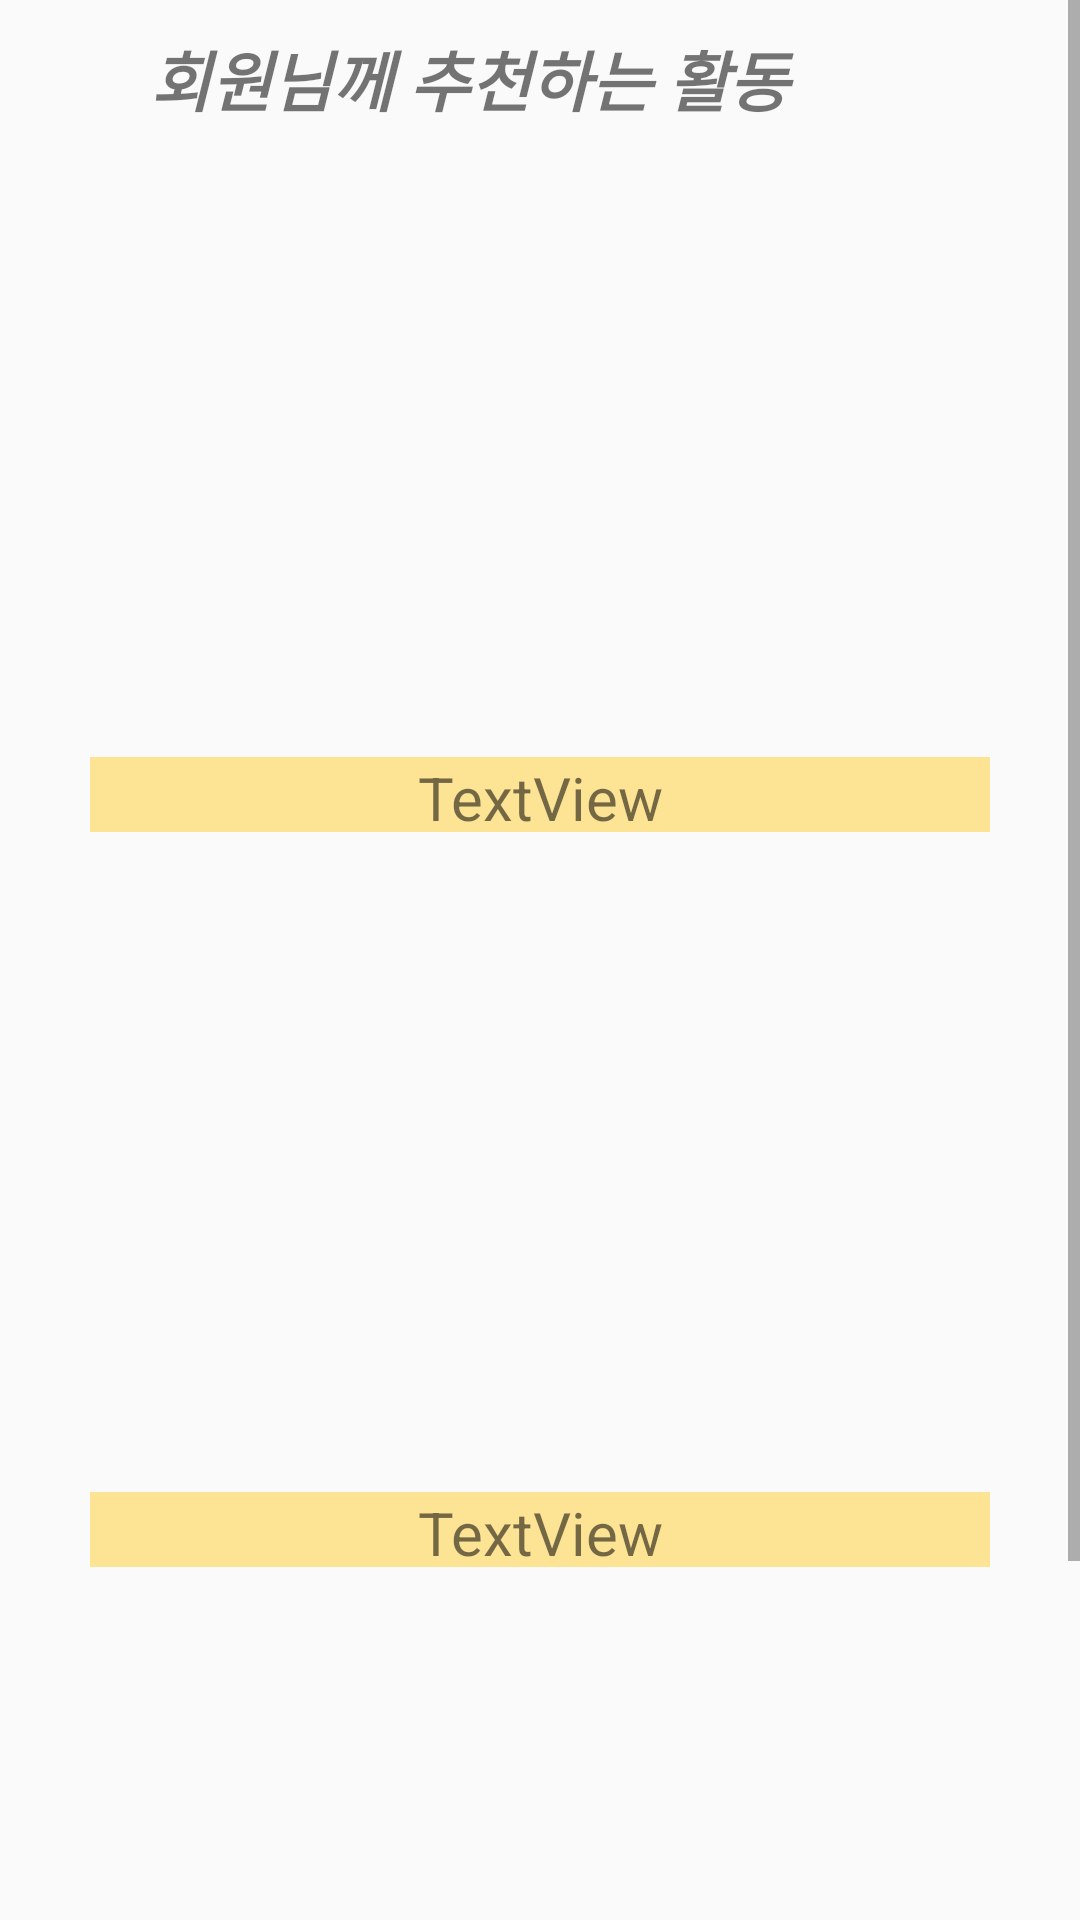

Android layout source for this screen:
<!-- AndroidManifest.xml: application theme AppTheme -->
<!-- res/layout/activity_confirm.xml -->
<?xml version="1.0" encoding="utf-8"?>
<LinearLayout xmlns:android="http://schemas.android.com/apk/res/android"
xmlns:app="http://schemas.android.com/apk/res-auto"
xmlns:tools="http://schemas.android.com/tools"
android:layout_width="match_parent"
android:layout_height="match_parent"
    android:orientation="vertical"
tools:context=".ConfirmActivity">

    <ScrollView
        android:layout_width="match_parent"
        android:layout_height="match_parent">
        <LinearLayout
            android:layout_width="match_parent"
            android:layout_height="match_parent"
            android:orientation="vertical"
            android:layout_marginTop="10dp">

            <TextView
                android:layout_width="match_parent"
                android:layout_height="wrap_content"
                android:text="회원님께 추천하는 활동"
                android:paddingLeft="50dp"
                android:layout_marginBottom="10dp"
                android:textSize="22dp"
                android:textStyle="bold|italic"/>
        <ImageView
        android:id="@+id/con_result1"
        android:layout_width="match_parent"
        android:scaleType="centerCrop"
        android:layout_marginRight="30dp"
        android:layout_marginLeft="30dp"
        android:layout_height="200dp" />
    <TextView
        android:id="@+id/hobby_result1"
        android:layout_width="match_parent"
        android:layout_height="25dp"
        android:text="TextView"
        android:background="#77FFC81E"
        android:textAlignment="center"
        android:layout_marginLeft="30dp"
        android:layout_marginRight="30dp"
        android:textSize="20dp"
        android:layout_marginBottom="20dp"
        />

    <ImageView
        android:id="@+id/con_result2"
        android:layout_width="match_parent"
        android:scaleType="centerCrop"
        android:layout_marginRight="30dp"
        android:layout_marginLeft="30dp"
        android:layout_height="200dp" />
    <TextView
        android:id="@+id/hobby_result2"
        android:layout_width="match_parent"
        android:layout_height="25dp"
        android:text="TextView"
        android:textAlignment="center"
        android:background="#77FFC81E"
        android:layout_marginLeft="30dp"
        android:layout_marginRight="30dp"
        android:textSize="20dp"
        android:layout_marginBottom="20dp"
        />

    <ImageView
        android:id="@+id/con_result3"
        android:layout_width="match_parent"
        android:scaleType="centerCrop"
        android:layout_marginRight="30dp"
        android:layout_marginLeft="30dp"
        android:layout_height="200dp" />
    <TextView
        android:id="@+id/hobby_result3"
        android:layout_width="match_parent"
        android:layout_height="25dp"
        android:text="TextView"
        android:textAlignment="center"
        android:background="#77FFC81E"
        android:layout_marginLeft="30dp"
        android:layout_marginRight="30dp"
        android:textSize="20dp"
        android:layout_marginBottom="20dp"
        />
        </LinearLayout>
    </ScrollView>
</LinearLayout>
<!-- resources referenced by this layout -->
<resources>
  <style name="AppTheme" parent="Theme.AppCompat.Light.DarkActionBar">
          
          <item name="colorPrimary">@color/colorPrimary</item>
          <item name="colorPrimaryDark">@color/colorPrimaryDark</item>
          <item name="colorAccent">@color/colorAccent</item>
      </style>
  <color name="colorPrimary">#008577</color>
  <color name="colorPrimaryDark">#00574B</color>
  <color name="colorAccent">#D81B60</color>
</resources>
